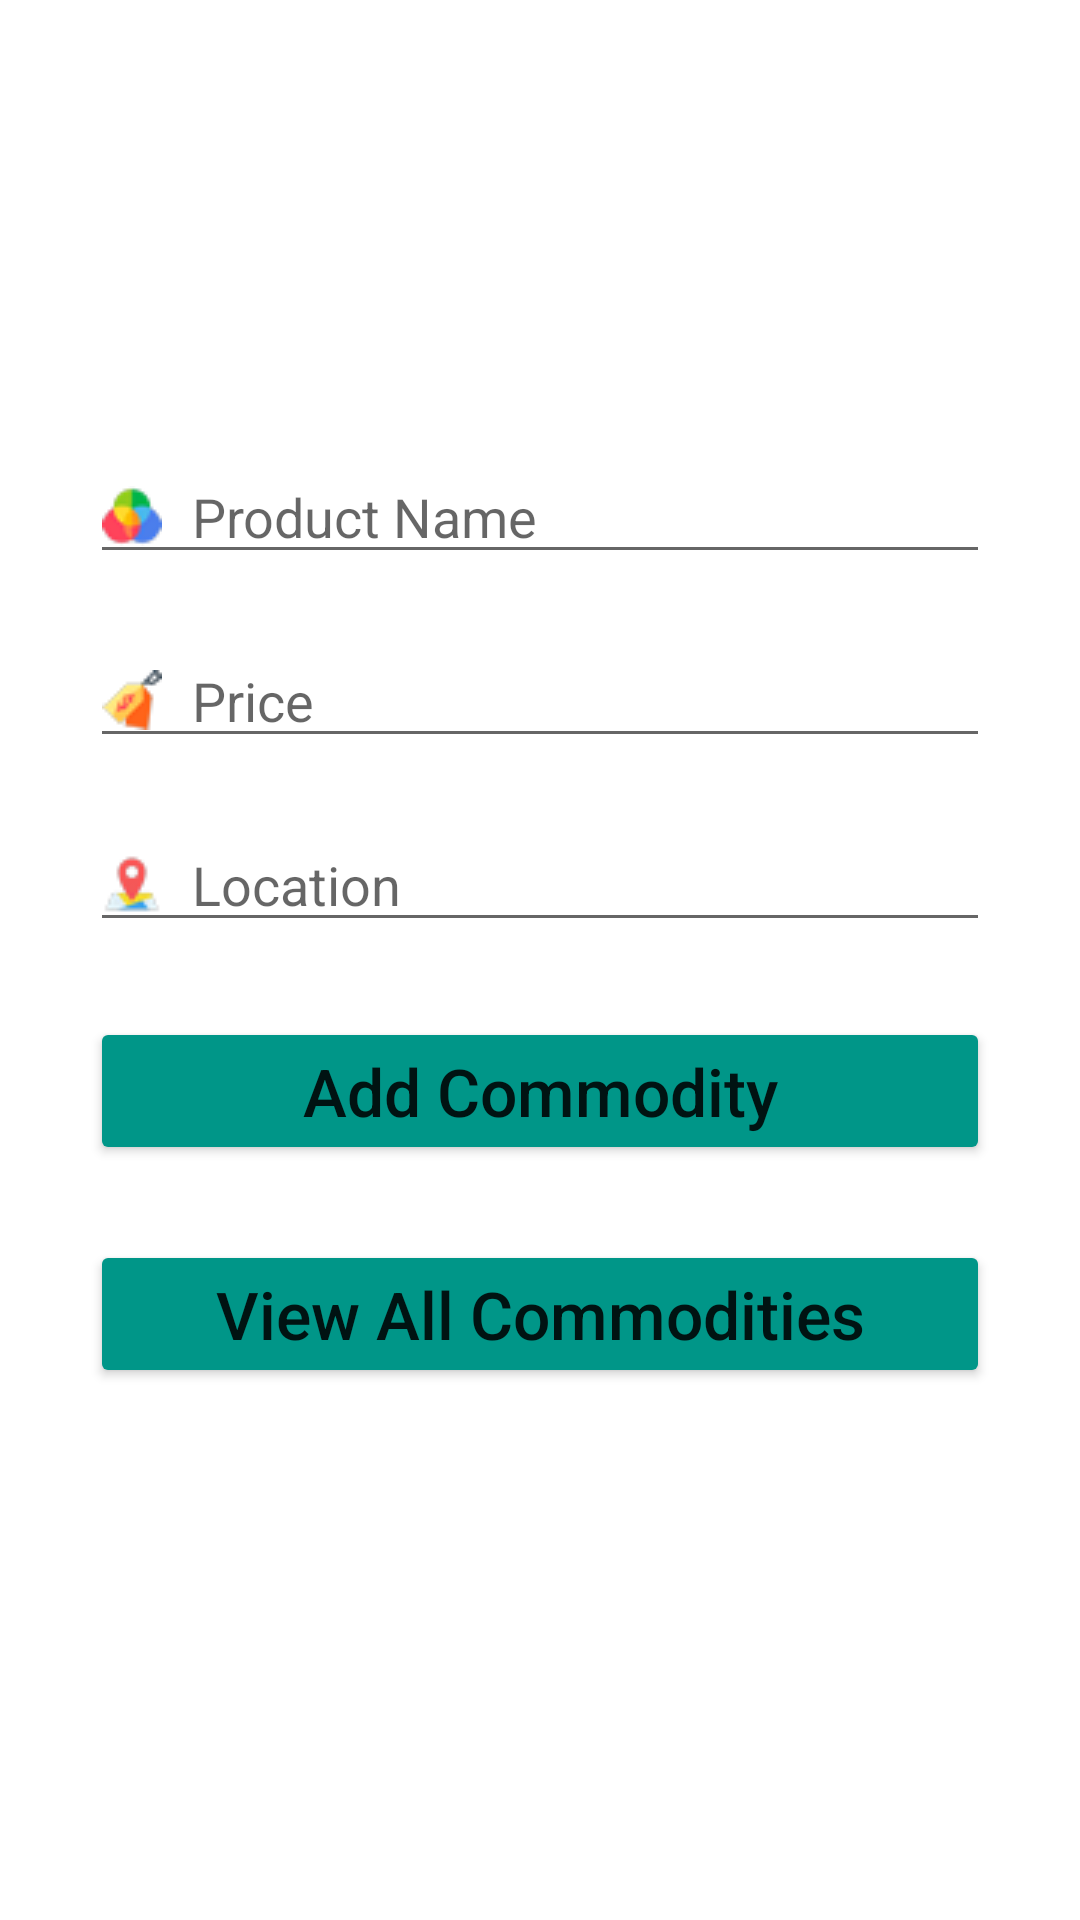

Android layout source for this screen:
<!-- AndroidManifest.xml: application theme Theme.SWPUFinalProject -->
<!-- res/layout/activity_home.xml -->
<?xml version="1.0" encoding="utf-8"?>
<LinearLayout xmlns:android="http://schemas.android.com/apk/res/android"
    xmlns:app="http://schemas.android.com/apk/res-auto"
    xmlns:tools="http://schemas.android.com/tools"
    android:layout_width="match_parent"
    android:layout_height="match_parent"
    tools:context=".MainActivity"
    android:orientation="vertical"
    android:padding="10dp">


    <LinearLayout
        android:layout_width="match_parent"
        android:layout_height="wrap_content"
        android:orientation="vertical"
        android:layout_marginTop="100dp"
        android:padding="20dp">

        <EditText
            android:id="@+id/productNameId"
            android:layout_width="match_parent"
            android:layout_height="match_parent"
            android:hint="Product Name"
            android:inputType="text"
            android:layout_marginTop="20dp"
            android:drawableLeft="@drawable/pname"
            android:drawablePadding="10dp">
        </EditText>


        <EditText
            android:id="@+id/priceId"
            android:layout_width="match_parent"
            android:layout_height="match_parent"
            android:hint="Price"
            android:inputType="text"
            android:layout_marginTop="20dp"
            android:drawableLeft="@drawable/price"
            android:drawablePadding="10dp">
        </EditText>

        <EditText
            android:id="@+id/locationId"
            android:layout_width="match_parent"
            android:layout_height="match_parent"
            android:hint="Location"
            android:inputType="text"
            android:layout_marginTop="20dp"
            android:drawableLeft="@drawable/location"
            android:drawablePadding="10dp">
        </EditText>

        <Button
            android:id="@+id/addCommodityId"
            android:layout_width="match_parent"
            android:layout_height="wrap_content"
            android:text="Add Commodity"
            android:textSize="22sp"
            android:layout_marginTop="25dp"
            android:backgroundTint="#009688"
            android:textAllCaps="false"/>

        <Button
            android:id="@+id/viewCommodityId"
            android:layout_width="match_parent"
            android:layout_height="wrap_content"
            android:text="View All Commodities"
            android:textSize="22sp"
            android:layout_marginTop="25dp"
            android:backgroundTint="#009688"
            android:textAllCaps="false"/>


    </LinearLayout>


</LinearLayout>
<!-- resources referenced by this layout -->
<resources>
  <!-- drawable location: png bitmap (drawable, 1006 bytes) -->
  <!-- drawable pname: png bitmap (drawable, 1258 bytes) -->
  <!-- drawable price: png bitmap (drawable, 1035 bytes) -->
  <style name="Theme.SWPUFinalProject" parent="Theme.MaterialComponents.DayNight.DarkActionBar">
          
          <item name="colorPrimary">@color/purple_500</item>
          <item name="colorPrimaryVariant">@color/purple_700</item>
          <item name="colorOnPrimary">@color/white</item>
          
          <item name="colorSecondary">@color/teal_200</item>
          <item name="colorSecondaryVariant">@color/teal_700</item>
          <item name="colorOnSecondary">@color/black</item>
          
          <item name="android:statusBarColor" tools:targetApi="l">?attr/colorPrimaryVariant</item>
          
      </style>
  <!-- not gathered from this repository: default colours our renderer supplied (Android Studio template values) -->
  <color name="purple_500">#FF6200EE</color>
  <color name="purple_700">#FF3700B3</color>
  <color name="teal_200">#FF03DAC5</color>
  <color name="teal_700">#FF018786</color>
  <color name="black">#FF000000</color>
  <color name="white">#FFFFFFFF</color>
</resources>
